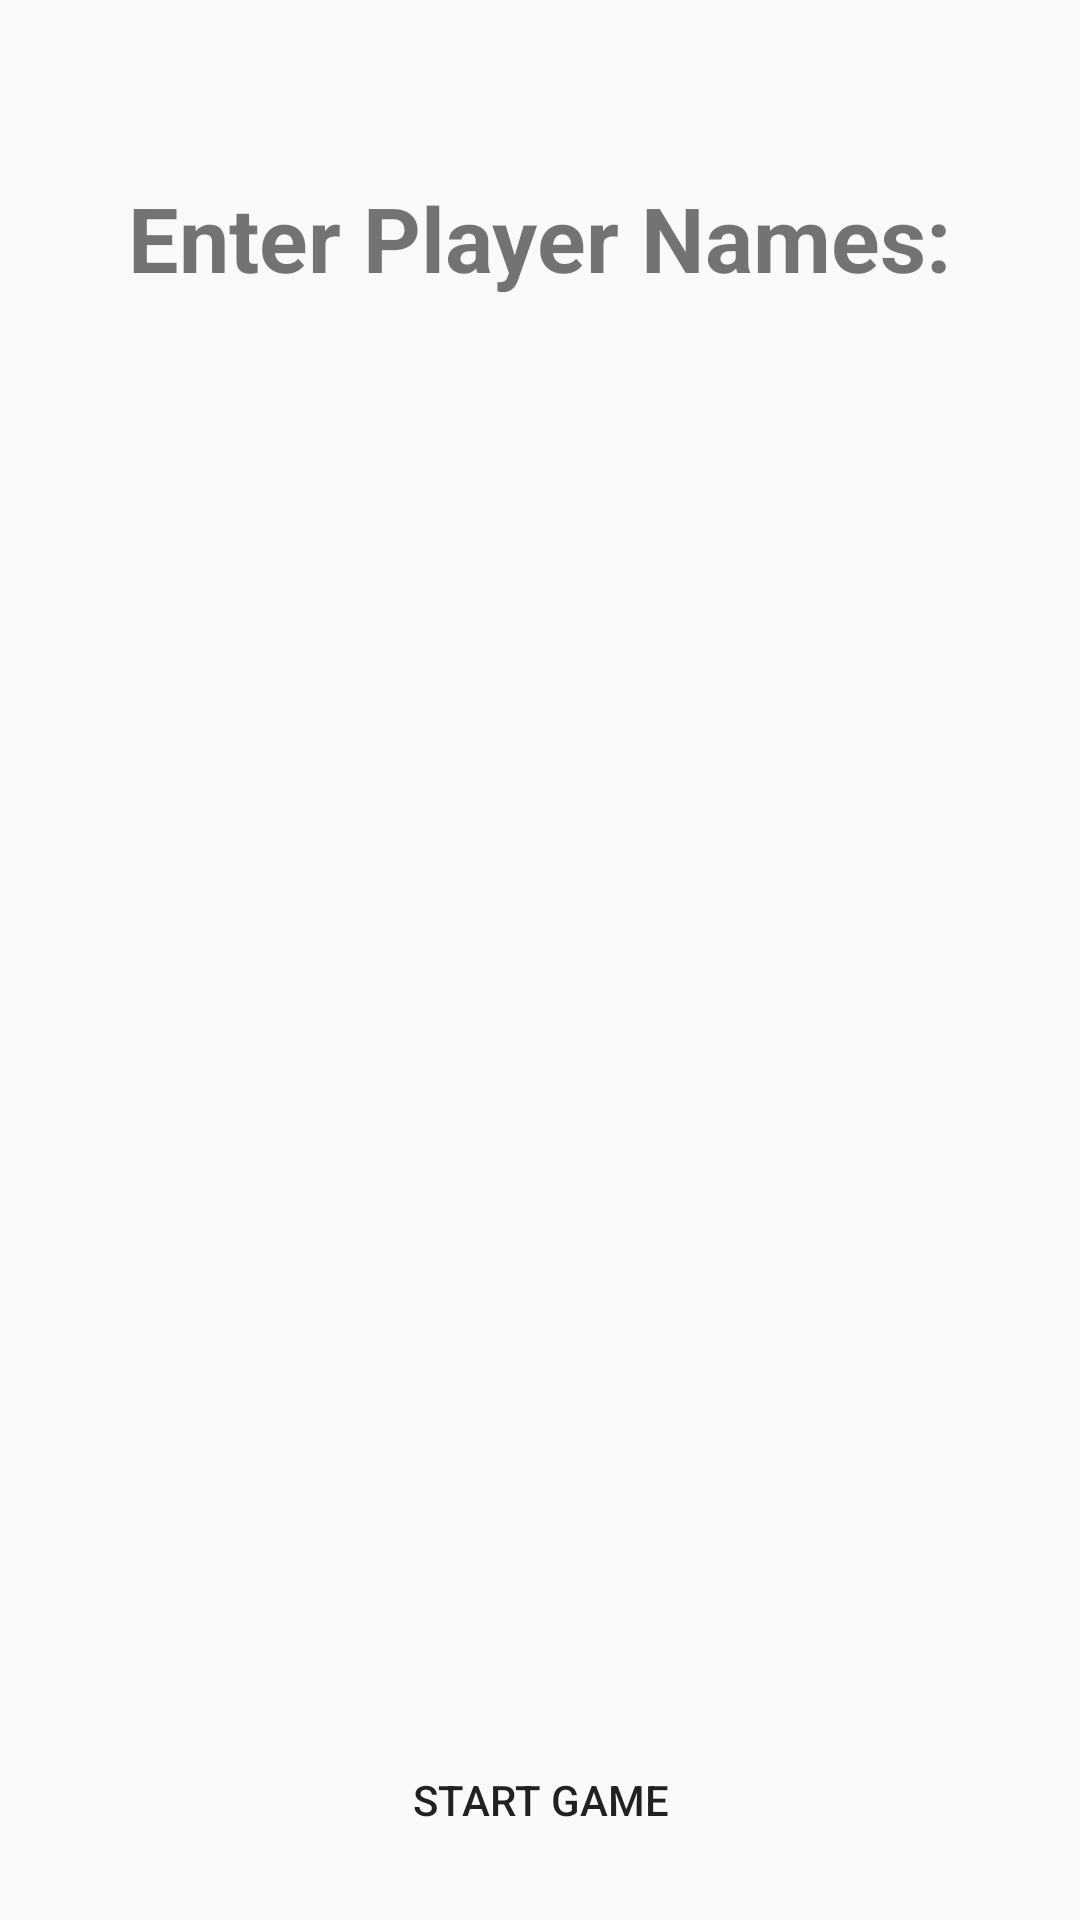

Here is an Android app screen rendered from its layout file. Give the layout XML and the strings, colors and styles it references.
<!-- AndroidManifest.xml: application theme Theme.MexicanGame -->
<!-- res/layout/activity_go.xml -->
<?xml version="1.0" encoding="utf-8"?>
<LinearLayout xmlns:android="http://schemas.android.com/apk/res/android"
    xmlns:app="http://schemas.android.com/apk/res-auto"
    xmlns:tools="http://schemas.android.com/tools"
    android:layout_width="match_parent"
    android:layout_height="match_parent"
    android:orientation="vertical"
    android:background="@color/beige"
    tools:context=".Go">

    <Button
        android:id="@+id/back_button"
        android:layout_width="55dp"
        android:layout_height="44dp"
        android:layout_alignParentStart="true"
        android:layout_alignParentTop="true"
        android:layout_marginTop="15dp"
        android:background="@drawable/back_arrow"
        />

    <TextView
        android:layout_width="wrap_content"
        android:layout_height="wrap_content"
        android:textSize="30sp"
        android:layout_gravity="center_horizontal"
        android:text="Enter Player Names:"
        android:textStyle="bold"
        />
    <ScrollView
        android:layout_width="match_parent"
        android:layout_height="0dp"
        android:layout_weight="1"
        android:layout_marginTop="5dp">
        <LinearLayout
            android:id="@+id/lnrDynamicEditTextHolder"
            android:layout_width="match_parent"
            android:layout_height="wrap_content"
            android:layout_margin="10dp"
            android:orientation="vertical">
        </LinearLayout>
    </ScrollView>

    <Button
        android:id="@+id/play_button"
        android:layout_width="wrap_content"
        android:layout_height="wrap_content"
        android:layout_gravity="center_horizontal"
        android:layout_margin="16dp"
        android:background="@android:color/transparent"

        android:text="Start game"
        />



</LinearLayout>
<!-- resources referenced by this layout -->
<resources>
  <style name="Theme.MexicanGame" parent="Theme.AppCompat.Light.NoActionBar">
          
          <item name="colorPrimary">@color/purple_500</item>
          <item name="colorPrimaryVariant">@color/purple_700</item>
          <item name="colorOnPrimary">@color/white</item>
          
          <item name="colorSecondary">@color/teal_200</item>
          <item name="colorSecondaryVariant">@color/teal_700</item>
          <item name="colorOnSecondary">@color/black</item>
          
          <item name="android:statusBarColor">@color/beige</item>
          
      </style>
  <color name="purple_500">#FF6200EE</color>
  <color name="purple_700">#FF3700B3</color>
  <color name="white">#FFFFFFFF</color>
  <color name="teal_200">#FF03DAC5</color>
  <color name="teal_700">#FF018786</color>
  <color name="black">#FF000000</color>
</resources>
